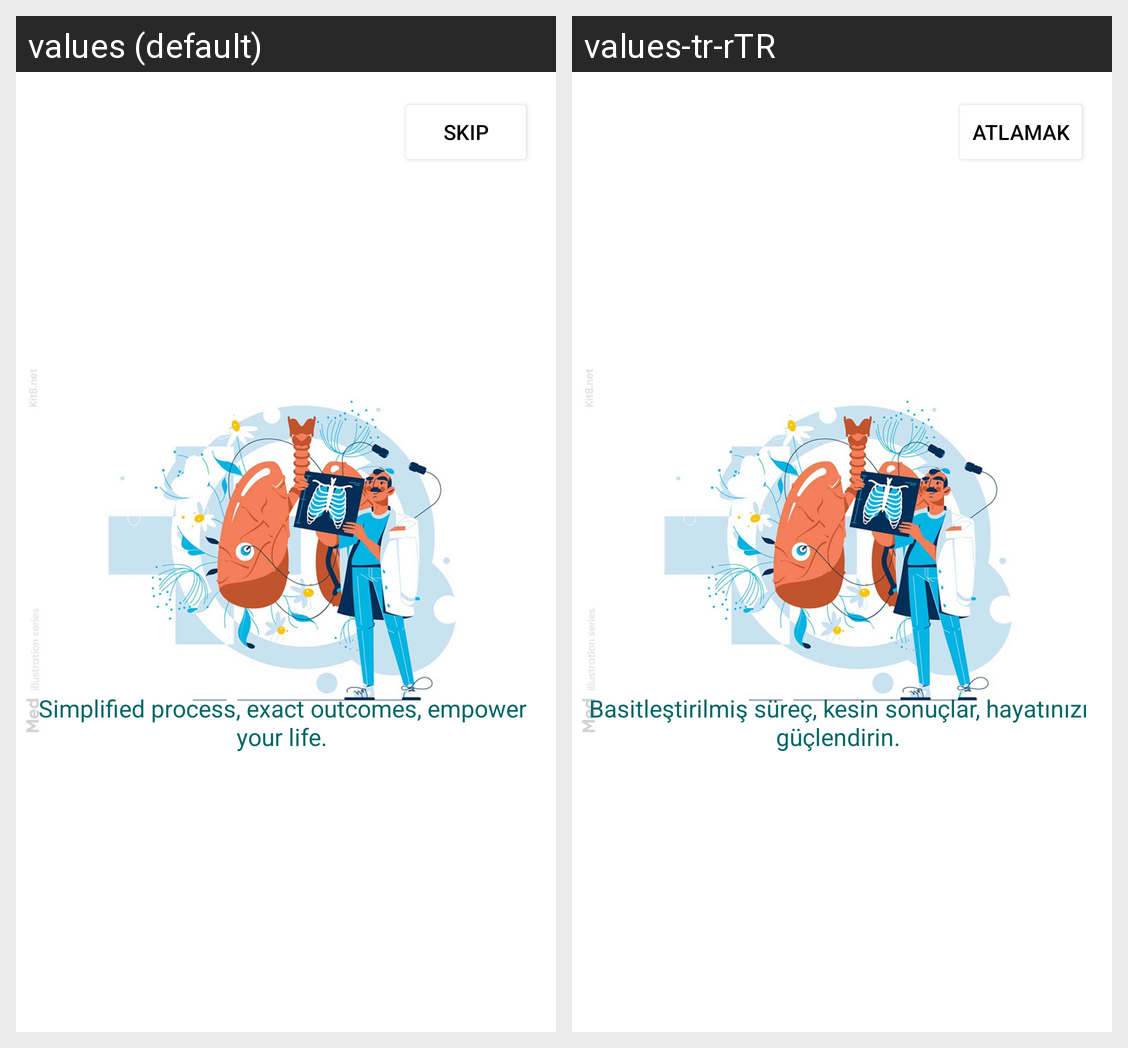

This grid shows one Android layout under two languages. Give, for every string resource on the screen, its name, the default text and each shown locale's text.
Android screen res/layout/screen_three.xml rendered under 2 locales, left to right: values (default), values-tr-rTR. Device: Nexus 5 (rendered at 1080×1920; each locale shown at half size, 540×960, under a caption strip naming it); theme Theme.OsteoporosisDetection.
Strings drawn on this screen, with the default value and each locale's value (text and hints the layout hard-codes, and strings that could not be matched under every locale, appear in the picture but are not listed):

simplified_process_exact_outcomes_empower_your_life
  values: Simplified process, exact outcomes, empower your life.
  values-tr-rTR: Basitleştirilmiş süreç, kesin sonuçlar, hayatınızı güçlendirin.

skip
  values: Skip
  values-tr-rTR: Atlamak
